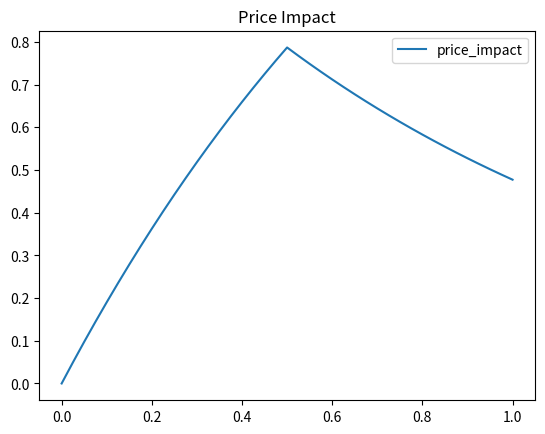

This figure's Python source:
""" Calculate the critival value of time step when arbitrage becomes possible
[redacted]
"""

import numpy as np
from scipy.integrate import quad
from scipy.optimize import brentq
import os
import sys
import matplotlib.pyplot as plt


def P(t: float, a: float, b: float, rho: float, step: float) -> float:
    """ Price impact, A is trading a wavelet from [0,2t], B is trading uniform
    :param t:  time
    :param a:  intensity of A, i.e. +a for i in [0,step), and -a for [step, 2*step).
    :param b:  intensity of B, trading uniform on [0, 2*step)
    :param rho: propagator decay speed
    :param step: half of the wavelet
    :return:  price at t
     """

    exp = np.exp

    def p_uniform(t: float, mkt: float, rho: float) -> float:
        """ Impact of a uniform trading strategy from 0 to t """
        return mkt / rho * (1 - exp(-rho * t))

    if t <= step:
        return p_uniform(t, a + b, rho)
    else:
        tau = t - step
        p_step = p_uniform(step, a + b, rho)
        return p_step * exp(-rho * tau) + p_uniform(tau, -a + b, rho)


def cost_a(a: float, b: float, rho: float, step: float) -> float:
    """ Cost of A from the strategy """

    def integrand(t: float) -> float:
        a_deriv = a if t < step else -a
        return a_deriv * P(t, a, b, rho, step)

    cost, _ = quad(integrand, 0, 2 * step, points=[step])

    return cost


def critical_step(a: float, b: float, rho: float) -> float:
    """ Solve for the value of step when cost_a = 0
    :param a:  intensity of A
    :param b:  intensity of B
    :param rho: propagator decay speed
    :return:  critical step value
    """

    return brentq(lambda step: cost_a(a, b, rho, step), 1e-5, 1e10)


# Example use
if __name__ == "__main__":
    step = 0.5
    rho = 1
    a = 1
    b = 1
    n_steps = 20

    t_values = np.linspace(0, 2 * step, 2 * n_steps + 1)
    p_values = [P(t, a, b, rho, step) for t in t_values]
    plt.plot(t_values, p_values, label="price_impact")
    plt.title("Price Impact")
    plt.legend()
    plt.show()

    L_a = cost_a(a, b, rho, step)
    print(f"L_a: {L_a}")
